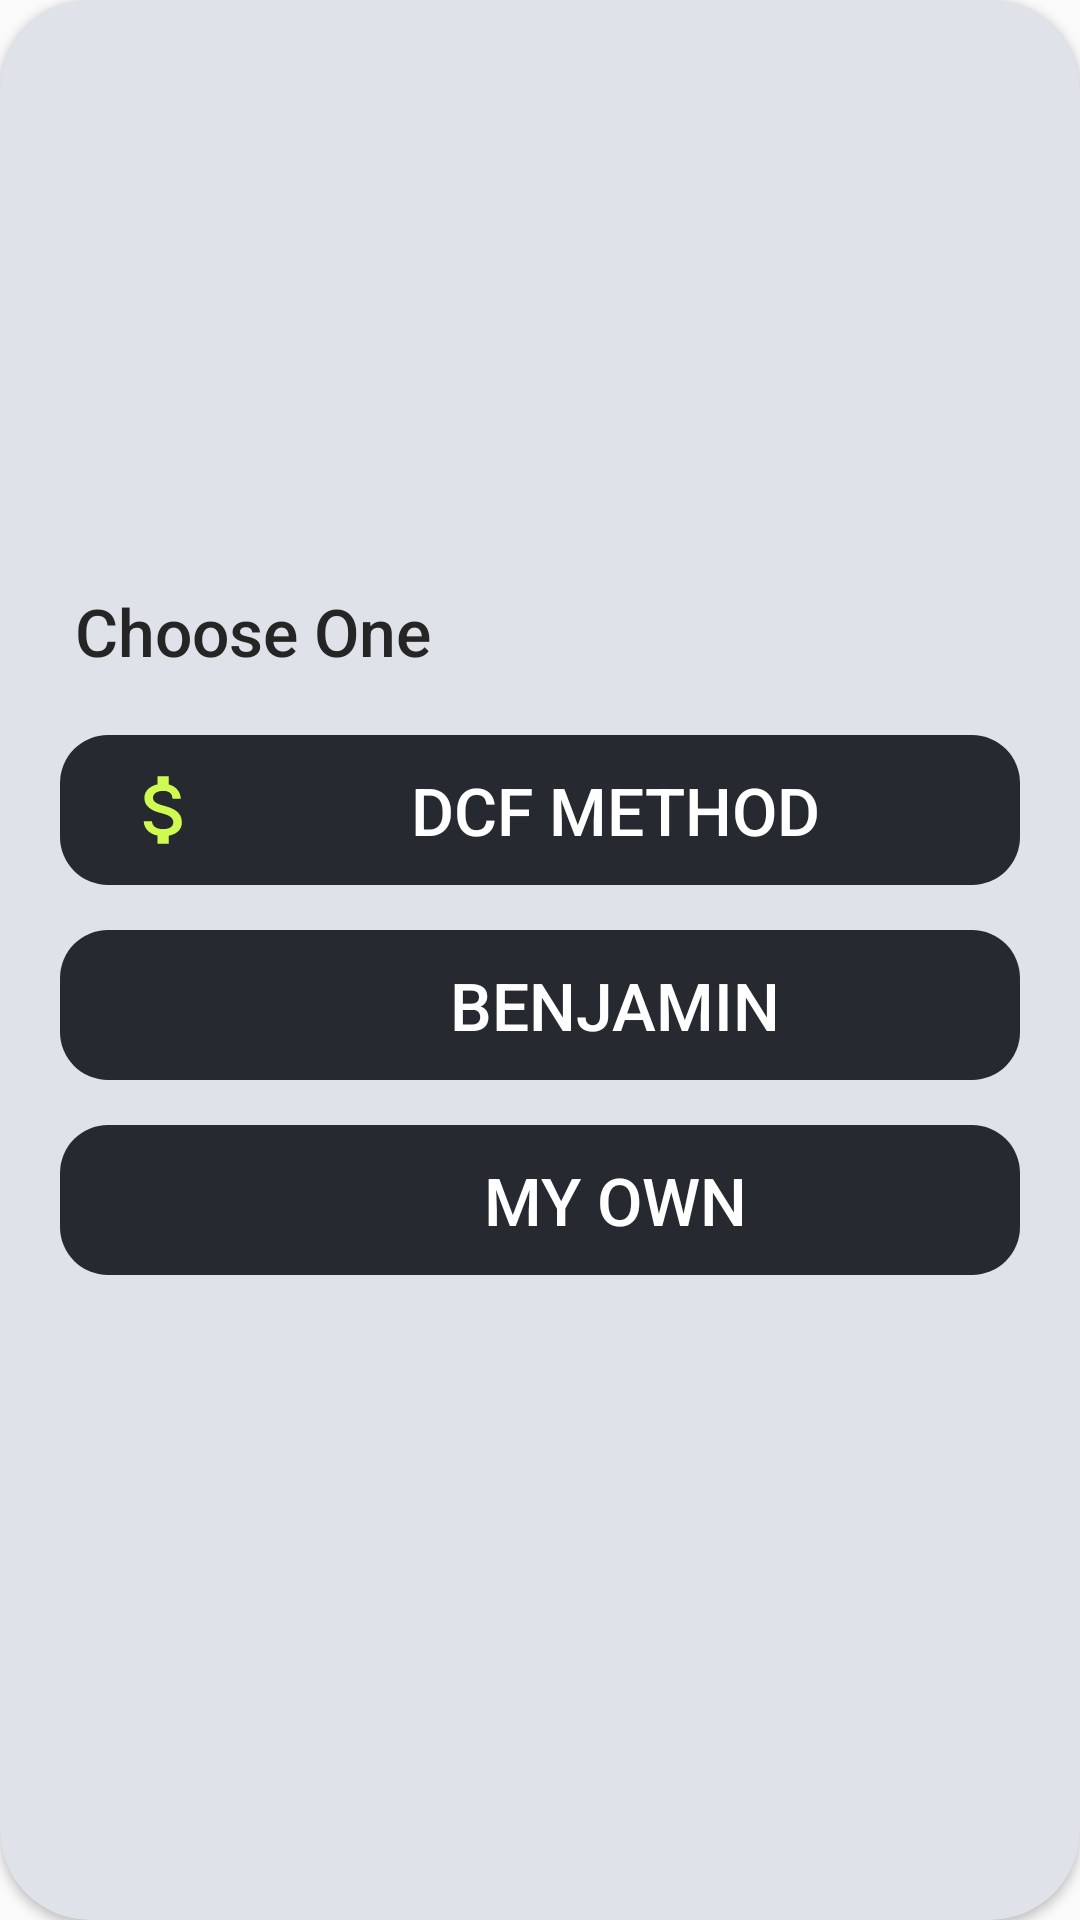

The Android layout XML behind this screen, and the referenced resources:
<!-- AndroidManifest.xml: application theme AppTheme -->
<!-- res/layout/bottom_dialog_view.xml -->
<?xml version="1.0" encoding="utf-8"?>
<RelativeLayout xmlns:android="http://schemas.android.com/apk/res/android"
    xmlns:app="http://schemas.android.com/apk/res-auto"
    xmlns:tools="http://schemas.android.com/tools"
    android:layout_width="match_parent"
    android:layout_height="280dp"
    android:gravity="center">

    <androidx.cardview.widget.CardView
        android:layout_width="match_parent"
        android:layout_height="wrap_content"
        android:layout_alignParentTop="true"
        android:layout_alignParentEnd="true"
        android:layout_alignParentBottom="true"
        app:cardBackgroundColor="@color/new_grey"
        app:cardCornerRadius="30dp">

        <androidx.appcompat.widget.LinearLayoutCompat
            android:id="@+id/linearLayoutCompat"
            android:layout_width="match_parent"
            android:layout_height="wrap_content"
            android:layout_gravity="center"
            android:layout_marginStart="10dp"
            android:layout_marginTop="-10dp"
            android:layout_marginEnd="10dp"
            android:orientation="vertical">

            <TextView
                android:layout_width="match_parent"
                android:layout_height="wrap_content"
                android:layout_gravity="center"
                android:layout_marginStart="10dp"
                android:fontFamily="sans-serif-medium"
                android:gravity="start"
                android:text="Choose One"
                android:textColor="#252525"
                android:textSize="22sp"
                tools:ignore="HardcodedText" />

            <androidx.appcompat.widget.LinearLayoutCompat
                android:id="@+id/dia_dcf"
                android:layout_width="match_parent"
                android:layout_height="wrap_content"
                android:layout_gravity="center"
                android:layout_marginStart="10dp"
                android:layout_marginTop="20dp"
                android:layout_marginEnd="10dp"
                android:background="@drawable/button_bg"
                android:gravity="center"
                android:orientation="horizontal"
                android:padding="5dp">

                <ImageView
                    android:layout_width="40dp"
                    android:layout_height="40dp"
                    android:layout_gravity="center"
                    android:layout_marginStart="10dp"
                    android:contentDescription="@string/description"
                    android:padding="5dp"
                    android:src="@drawable/ic_attach_money_black_24dp"
                    android:tint="@color/new_green" />

                <TextView
                    android:layout_width="match_parent"
                    android:layout_height="40dp"
                    android:layout_gravity="center"
                    android:fontFamily="sans-serif-medium"
                    android:gravity="center"
                    android:text="@string/dcf"
                    android:textAllCaps="true"
                    android:textColor="@color/white"
                    android:textSize="22sp" />

            </androidx.appcompat.widget.LinearLayoutCompat>

            <androidx.appcompat.widget.LinearLayoutCompat
                android:id="@+id/dia_benja"
                android:layout_width="match_parent"
                android:layout_height="wrap_content"
                android:layout_gravity="center"
                android:layout_marginStart="10dp"
                android:layout_marginTop="15dp"
                android:layout_marginEnd="10dp"
                android:background="@drawable/button_bg"
                android:gravity="center"
                android:orientation="horizontal"
                android:padding="5dp">

                <ImageView
                    android:layout_width="40dp"
                    android:layout_height="wrap_content"
                    android:layout_gravity="center"
                    android:layout_marginStart="10dp"
                    android:contentDescription="@string/description"
                    android:src="@drawable/ic_baseline_person_24"
                    android:tint="@color/new_green" />

                <TextView
                    android:layout_width="match_parent"
                    android:layout_height="40dp"
                    android:layout_gravity="center"
                    android:fontFamily="sans-serif-medium"
                    android:gravity="center"
                    android:text="@string/benjamin"
                    android:textAllCaps="true"
                    android:textColor="@color/white"
                    android:textSize="22sp" />

            </androidx.appcompat.widget.LinearLayoutCompat>

            <androidx.appcompat.widget.LinearLayoutCompat
                android:id="@+id/my_own"
                android:layout_width="match_parent"
                android:layout_height="wrap_content"
                android:layout_gravity="center"
                android:layout_marginStart="10dp"
                android:layout_marginTop="15dp"
                android:layout_marginEnd="10dp"
                android:background="@drawable/button_bg"
                android:gravity="center"
                android:orientation="horizontal"
                android:padding="5dp">

                <ImageView
                    android:layout_width="40dp"
                    android:layout_height="wrap_content"
                    android:layout_gravity="center"
                    android:layout_marginStart="10dp"
                    android:contentDescription="@string/description"
                    android:src="@drawable/ic_baseline_card_giftcard_24"
                    android:tint="@color/new_green" />

                <TextView
                    android:layout_width="match_parent"
                    android:layout_height="40dp"
                    android:layout_gravity="center"
                    android:fontFamily="sans-serif-medium"
                    android:gravity="center"
                    android:text="My Own"
                    android:textAllCaps="true"
                    android:textColor="@color/white"
                    android:textSize="22sp" />

            </androidx.appcompat.widget.LinearLayoutCompat>

        </androidx.appcompat.widget.LinearLayoutCompat>

    </androidx.cardview.widget.CardView>


</RelativeLayout>
<!-- resources referenced by this layout -->
<resources>
  <color name="new_green">#CFFB51</color>
  <color name="new_grey">#DFE2E8</color>
  <color name="white">#FFF</color>
  <!-- drawable button_bg (drawable) -->
  <?xml version="1.0" encoding="utf-8"?>
  <shape xmlns:android="http://schemas.android.com/apk/res/android">
  
      <solid android:color="@color/new_dark_grey" />
  
      <corners android:radius="16dp" />
  
  
  
  
  
  </shape>
  <!-- drawable ic_attach_money_black_24dp (drawable) -->
  <vector xmlns:android="http://schemas.android.com/apk/res/android"
          android:width="44dp"
          android:height="44dp"
          android:viewportWidth="24.0"
          android:viewportHeight="24.0">
      <path
          android:fillColor="@color/black"
          android:pathData="M11.8,10.9c-2.27,-0.59 -3,-1.2 -3,-2.15 0,-1.09 1.01,-1.85 2.7,-1.85 1.78,0 2.44,0.85 2.5,2.1h2.21c-0.07,-1.72 -1.12,-3.3 -3.21,-3.81V3h-3v2.16c-1.94,0.42 -3.5,1.68 -3.5,3.61 0,2.31 1.91,3.46 4.7,4.13 2.5,0.6 3,1.48 3,2.41 0,0.69 -0.49,1.79 -2.7,1.79 -2.06,0 -2.87,-0.92 -2.98,-2.1h-2.2c0.12,2.19 1.76,3.42 3.68,3.83V21h3v-2.15c1.95,-0.37 3.5,-1.5 3.5,-3.55 0,-2.84 -2.43,-3.81 -4.7,-4.4z"/>
  </vector>
  <string name="benjamin">Benjamin</string>
  <string name="dcf">DCF Method</string>
  <string name="description">description</string>
  <style name="AppTheme" parent="Theme.AppCompat.Light.NoActionBar">
  
          <item name="colorPrimary">@color/colorPrimary</item>
          <item name="colorPrimaryDark">#2C2C2C</item>
          <item name="colorAccent">@color/colorAccent</item>
  
      </style>
  <color name="new_dark_grey">#26292F</color>
  <color name="black">#000</color>
  <color name="colorPrimary">#8B50FF</color>
  <color name="colorAccent">#fff</color>
</resources>
